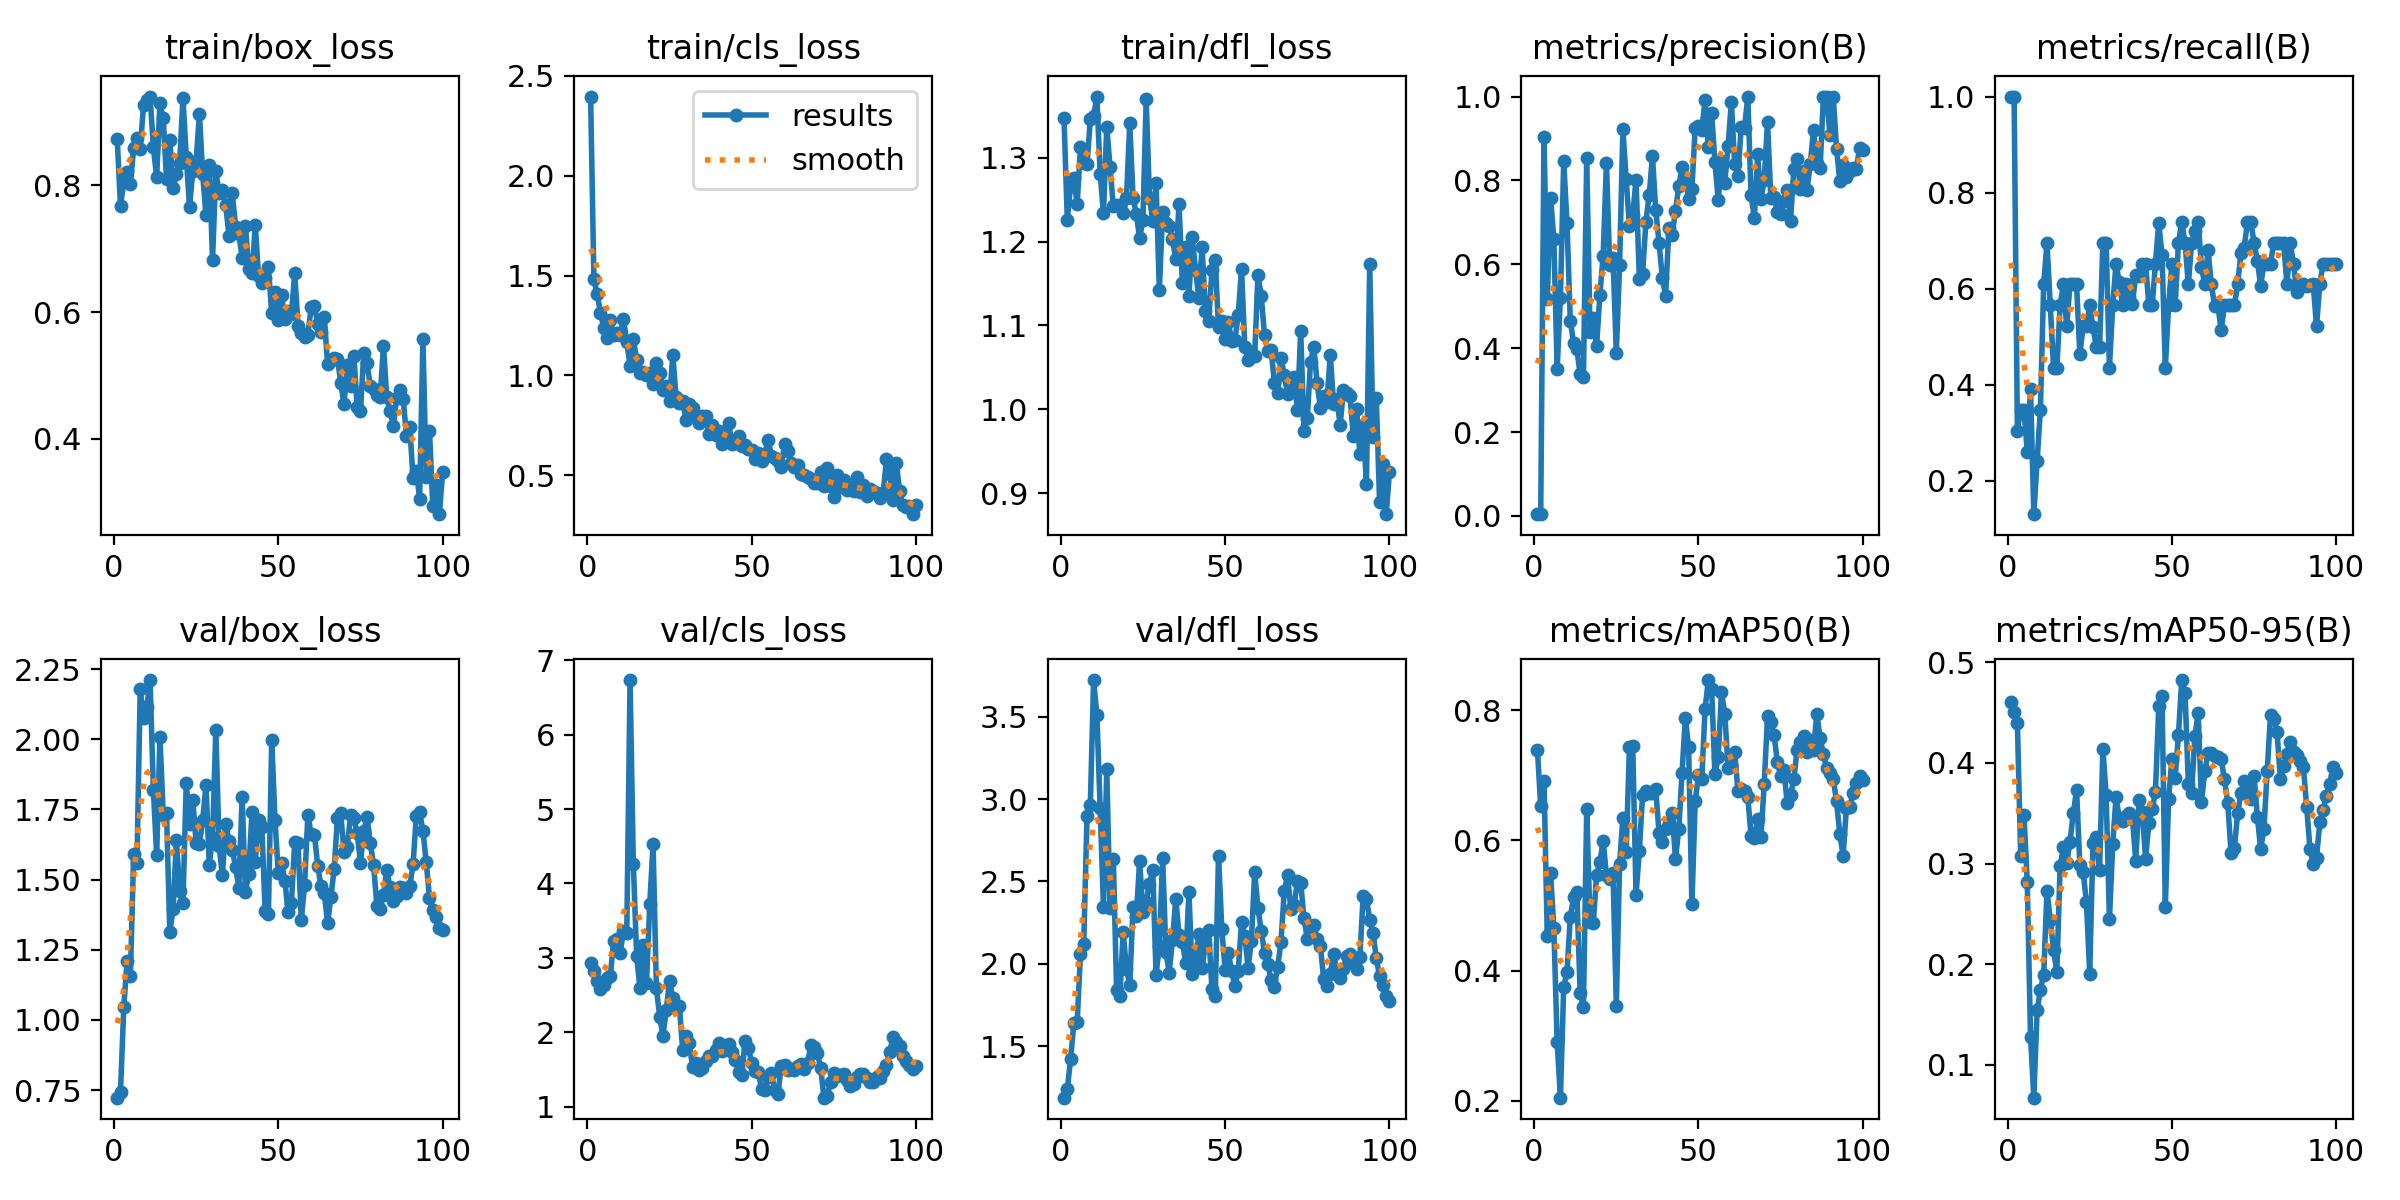

The data file committed next to this chart (first rows):
epoch, time, train/box_loss, train/cls_loss, train/dfl_loss, metrics/precision(B), metrics/recall(B), metrics/mAP50(B), metrics/mAP50-95(B), val/box_loss, val/cls_loss, val/dfl_loss, lr/pg0, lr/pg1, lr/pg2
1, 58.87, 0.8728, 2.396, 1.347, 0.00426, 1, 0.7394, 0.4603, 0.7229, 2.932, 1.187, 0.00016, 0.00016, 0.00016
2, 102.3, 0.7682, 1.481, 1.226, 0.00426, 1, 0.6529, 0.4503, 0.7447, 2.817, 1.239, 0.0003366, 0.0003366, 0.0003366
3, 166.4, 0.8048, 1.408, 1.266, 0.9035, 0.3044, 0.6917, 0.4396, 1.046, 2.687, 1.42, 0.0005097, 0.0005097, 0.0005097
4, 210, 0.821, 1.312, 1.275, 0.5162, 0.3478, 0.4538, 0.3077, 1.211, 2.578, 1.643, 0.0006792, 0.0006792, 0.0006792
5, 247.6, 0.8016, 1.239, 1.244, 0.7591, 0.3478, 0.5505, 0.3487, 1.155, 2.639, 1.644, 0.0008452, 0.0008452, 0.0008452
6, 285.8, 0.8589, 1.187, 1.313, 0.6603, 0.2609, 0.4655, 0.2816, 1.589, 2.726, 2.058, 0.001008, 0.001008, 0.001008
7, 336.2, 0.8752, 1.279, 1.293, 0.3508, 0.3913, 0.2907, 0.1278, 1.558, 2.757, 2.122, 0.001166, 0.001166, 0.001166
8, 384.3, 0.857, 1.203, 1.292, 0.5208, 0.1304, 0.2049, 0.06741, 2.179, 3.23, 2.896, 0.001322, 0.001322, 0.001322
9, 429.3, 0.9266, 1.211, 1.346, 0.8464, 0.2413, 0.3749, 0.1542, 2.074, 3.248, 2.964, 0.001473, 0.001473, 0.001473
10, 475.5, 0.9351, 1.2, 1.35, 0.6975, 0.3478, 0.3978, 0.1747, 2.116, 3.07, 3.723, 0.001621, 0.001621, 0.001621
11, 532.7, 0.9402, 1.283, 1.373, 0.4659, 0.6087, 0.4821, 0.1892, 2.211, 3.364, 3.509, 0.001766, 0.001766, 0.001766
12, 583.7, 0.8607, 1.168, 1.281, 0.4122, 0.6956, 0.5127, 0.2731, 1.818, 3.332, 2.944, 0.001782, 0.001782, 0.001782
13, 617.7, 0.8128, 1.047, 1.234, 0.398, 0.5652, 0.5201, 0.2442, 1.587, 6.734, 2.343, 0.001762, 0.001762, 0.001762
14, 668.6, 0.9297, 1.181, 1.337, 0.3378, 0.4348, 0.3655, 0.2145, 2.009, 4.256, 3.182, 0.001743, 0.001743, 0.001743
15, 712, 0.9057, 1.079, 1.289, 0.3309, 0.4348, 0.3441, 0.192, 1.729, 3.027, 2.338, 0.001723, 0.001723, 0.001723
16, 749.3, 0.8094, 1.014, 1.242, 0.8524, 0.5652, 0.6486, 0.2972, 1.737, 2.595, 2.638, 0.001703, 0.001703, 0.001703
17, 784.6, 0.8718, 1.016, 1.244, 0.4385, 0.6087, 0.474, 0.3165, 1.312, 3.167, 1.842, 0.001683, 0.001683, 0.001683
18, 821, 0.7955, 1.003, 1.243, 0.4711, 0.5217, 0.4733, 0.3001, 1.395, 2.664, 1.804, 0.001663, 0.001663, 0.001663
19, 859.3, 0.8174, 1.011, 1.233, 0.4051, 0.6087, 0.5462, 0.3216, 1.639, 3.726, 2.194, 0.001644, 0.001644, 0.001644
20, 902.6, 0.8361, 0.9578, 1.252, 0.5276, 0.6087, 0.5662, 0.3499, 1.461, 4.532, 1.966, 0.001624, 0.001624, 0.001624
21, 946.7, 0.9379, 1.062, 1.341, 0.621, 0.6087, 0.5997, 0.3728, 1.417, 2.596, 1.874, 0.001604, 0.001604, 0.001604
22, 983.5, 0.8453, 1.011, 1.252, 0.8418, 0.4634, 0.5463, 0.2989, 1.843, 2.211, 2.342, 0.001584, 0.001584, 0.001584
23, 1017, 0.7658, 0.9278, 1.233, 0.5973, 0.5217, 0.54, 0.2915, 1.696, 1.95, 2.289, 0.001564, 0.001564, 0.001564
24, 1051, 0.8232, 0.9464, 1.204, 0.6145, 0.5217, 0.5501, 0.2619, 1.783, 2.291, 2.625, 0.001545, 0.001545, 0.001545
25, 1087, 0.8379, 0.8713, 1.225, 0.3884, 0.5652, 0.3462, 0.1907, 1.63, 2.694, 2.316, 0.001525, 0.001525, 0.001525
26, 1125, 0.9127, 1.102, 1.369, 0.599, 0.5197, 0.5639, 0.3208, 1.625, 2.458, 2.377, 0.001505, 0.001505, 0.001505
27, 1168, 0.8174, 0.8911, 1.252, 0.9216, 0.4783, 0.6348, 0.326, 1.712, 2.324, 2.486, 0.001485, 0.001485, 0.001485
28, 1206, 0.7531, 0.8605, 1.224, 0.8023, 0.4783, 0.582, 0.2932, 1.837, 2.357, 2.571, 0.001465, 0.001465, 0.001465
29, 1241, 0.8318, 0.8712, 1.27, 0.6908, 0.6956, 0.7439, 0.4136, 1.553, 1.758, 1.934, 0.001446, 0.001446, 0.001446
30, 1274, 0.6829, 0.7765, 1.143, 0.7166, 0.6956, 0.7445, 0.3686, 1.649, 1.947, 2.109, 0.001426, 0.001426, 0.001426
31, 1314, 0.822, 0.8561, 1.235, 0.8021, 0.4348, 0.5167, 0.2446, 2.033, 1.857, 2.645, 0.001406, 0.001406, 0.001406
32, 1359, 0.7884, 0.8355, 1.222, 0.5659, 0.5652, 0.5841, 0.3189, 1.62, 1.537, 2.074, 0.001386, 0.001386, 0.001386
33, 1393, 0.7926, 0.7927, 1.218, 0.5776, 0.6522, 0.6702, 0.3657, 1.515, 1.586, 1.945, 0.001366, 0.001366, 0.001366
34, 1432, 0.7692, 0.7629, 1.203, 0.7016, 0.6134, 0.6756, 0.3454, 1.698, 1.487, 2.147, 0.001347, 0.001347, 0.001347
35, 1477, 0.7203, 0.7987, 1.179, 0.7651, 0.5664, 0.6729, 0.3421, 1.637, 1.524, 2.394, 0.001327, 0.001327, 0.001327
36, 1517, 0.7884, 0.7954, 1.244, 0.8585, 0.6087, 0.6728, 0.3472, 1.607, 1.615, 2.175, 0.001307, 0.001307, 0.001307
37, 1550, 0.7349, 0.7079, 1.15, 0.7284, 0.5835, 0.6783, 0.3502, 1.545, 1.683, 2.134, 0.001287, 0.001287, 0.001287
38, 1582, 0.7241, 0.7539, 1.194, 0.6515, 0.5691, 0.6117, 0.3446, 1.471, 1.685, 2.008, 0.001267, 0.001267, 0.001267
39, 1614, 0.6856, 0.7033, 1.134, 0.5675, 0.628, 0.5971, 0.303, 1.795, 1.755, 2.435, 0.001248, 0.001248, 0.001248
40, 1647, 0.7364, 0.7212, 1.205, 0.5254, 0.6261, 0.6172, 0.3629, 1.454, 1.86, 1.938, 0.001228, 0.001228, 0.001228
41, 1682, 0.6685, 0.6587, 1.166, 0.687, 0.6522, 0.6265, 0.3512, 1.521, 1.741, 2.005, 0.001208, 0.001208, 0.001208
42, 1721, 0.6613, 0.7095, 1.133, 0.671, 0.6522, 0.6425, 0.3047, 1.741, 1.82, 2.18, 0.001188, 0.001188, 0.001188
43, 1760, 0.737, 0.7593, 1.193, 0.7268, 0.5652, 0.5719, 0.3406, 1.564, 1.839, 1.972, 0.001168, 0.001168, 0.001168
44, 1793, 0.6572, 0.6584, 1.118, 0.7859, 0.5652, 0.617, 0.3541, 1.713, 1.727, 2.121, 0.001149, 0.001149, 0.001149
45, 1830, 0.6464, 0.6629, 1.105, 0.8323, 0.6522, 0.7037, 0.3707, 1.687, 1.622, 2.207, 0.001129, 0.001129, 0.001129
46, 1866, 0.6541, 0.6959, 1.166, 0.809, 0.7366, 0.7886, 0.4562, 1.388, 1.459, 1.846, 0.001109, 0.001109, 0.001109
47, 1897, 0.6711, 0.6462, 1.178, 0.755, 0.6706, 0.7428, 0.4664, 1.376, 1.427, 1.803, 0.001089, 0.001089, 0.001089
48, 1929, 0.5981, 0.6492, 1.098, 0.7802, 0.4348, 0.5018, 0.2564, 1.999, 1.887, 2.656, 0.001069, 0.001069, 0.001069
49, 1976, 0.6311, 0.6307, 1.105, 0.9252, 0.5652, 0.6603, 0.3645, 1.712, 1.79, 2.214, 0.00105, 0.00105, 0.00105
50, 2010, 0.5884, 0.6265, 1.084, 0.9304, 0.6522, 0.6999, 0.4038, 1.523, 1.583, 1.964, 0.00103, 0.00103, 0.00103
51, 2042, 0.6267, 0.5797, 1.104, 0.9212, 0.5652, 0.6936, 0.385, 1.56, 1.475, 2.063, 0.00101, 0.00101, 0.00101
52, 2083, 0.5888, 0.61, 1.081, 0.9912, 0.6956, 0.8022, 0.4281, 1.496, 1.463, 1.955, 0.0009902, 0.0009902, 0.0009902
53, 2128, 0.6022, 0.5691, 1.083, 0.8797, 0.7391, 0.8463, 0.4823, 1.383, 1.236, 1.866, 0.0009704, 0.0009704, 0.0009704
54, 2159, 0.5966, 0.6087, 1.112, 0.9596, 0.6956, 0.8329, 0.4699, 1.417, 1.216, 1.957, 0.0009506, 0.0009506, 0.0009506
55, 2193, 0.6616, 0.678, 1.167, 0.8439, 0.6087, 0.7015, 0.3794, 1.634, 1.402, 2.257, 0.0009308, 0.0009308, 0.0009308
56, 2238, 0.5789, 0.5964, 1.074, 0.7539, 0.6956, 0.7277, 0.3702, 1.631, 1.448, 2.171, 0.000911, 0.000911, 0.000911
57, 2289, 0.5666, 0.5841, 1.058, 0.8465, 0.72, 0.8274, 0.4268, 1.356, 1.221, 1.976, 0.0008912, 0.0008912, 0.0008912
58, 2325, 0.5615, 0.5714, 1.068, 0.7946, 0.7391, 0.7945, 0.4496, 1.481, 1.169, 2.139, 0.0008714, 0.0008714, 0.0008714
59, 2358, 0.5646, 0.5415, 1.064, 0.8813, 0.646, 0.7111, 0.3608, 1.73, 1.551, 2.556, 0.0008516, 0.0008516, 0.0008516
60, 2391, 0.6075, 0.656, 1.16, 0.9866, 0.6087, 0.7156, 0.3916, 1.662, 1.556, 2.339, 0.0008318, 0.0008318, 0.0008318
... 40 more rows
